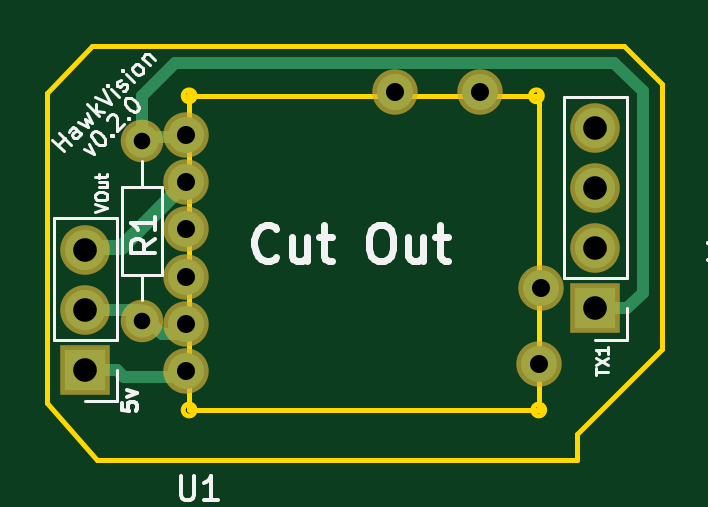
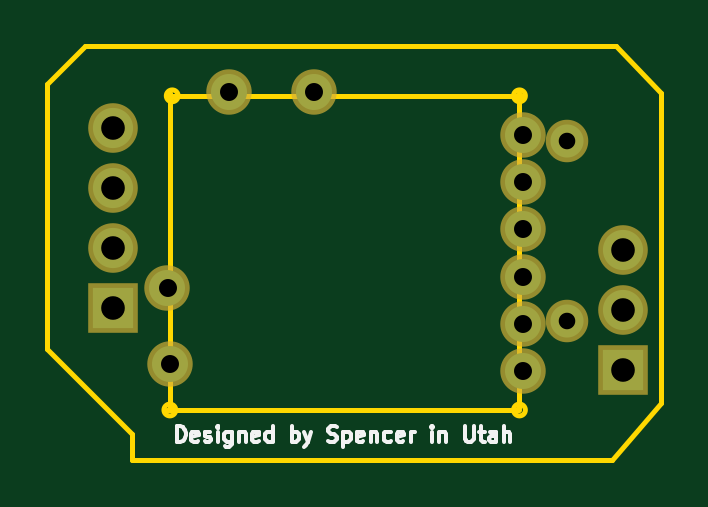
Circuit board: 9 layer files. Board 26.0 x 17.5 mm.
- bottom_copper: Hak5-unify-B.Cu.gbr (2275 bytes)
- bottom_mask: Hak5-unify-B.Mask.gbr (1286 bytes)
- bottom_silk: Hak5-unify-B.SilkS.gbr (7382 bytes)
- outline: Hak5-unify-Edge.Cuts.gbr (1469 bytes)
- top_copper: Hak5-unify-F.Cu.gbr (3360 bytes)
- top_mask: Hak5-unify-F.Mask.gbr (1286 bytes)
- top_silk: Hak5-unify-F.SilkS.gbr (10789 bytes)
- drill: Hak5-unify-NPTH.drl (166 bytes)
- drill: Hak5-unify-PTH.drl (493 bytes)

=== bottom_copper: Hak5-unify-B.Cu.gbr ===
G04 #@! TF.GenerationSoftware,KiCad,Pcbnew,(5.0.0-3-g5ebb6b6)*
G04 #@! TF.CreationDate,2018-08-30T18:41:21-06:00*
G04 #@! TF.ProjectId,Hak5-unify,48616B352D756E6966792E6B69636164,rev?*
G04 #@! TF.SameCoordinates,Original*
G04 #@! TF.FileFunction,Copper,L2,Bot,Signal*
G04 #@! TF.FilePolarity,Positive*
%FSLAX46Y46*%
G04 Gerber Fmt 4.6, Leading zero omitted, Abs format (unit mm)*
G04 Created by KiCad (PCBNEW (5.0.0-3-g5ebb6b6)) date Thursday, August 30, 2018 at 06:41:21 PM*
%MOMM*%
%LPD*%
G01*
G04 APERTURE LIST*
G04 #@! TA.AperFunction,ComponentPad*
%ADD10C,1.524000*%
G04 #@! TD*
G04 #@! TA.AperFunction,ComponentPad*
%ADD11R,1.700000X1.700000*%
G04 #@! TD*
G04 #@! TA.AperFunction,ComponentPad*
%ADD12O,1.700000X1.700000*%
G04 #@! TD*
G04 #@! TA.AperFunction,ComponentPad*
%ADD13C,1.400000*%
G04 #@! TD*
G04 #@! TA.AperFunction,ComponentPad*
%ADD14O,1.400000X1.400000*%
G04 #@! TD*
G04 APERTURE END LIST*
D10*
G04 #@! TO.P,U1,9*
G04 #@! TO.N,Net-(SW1-Pad2)*
X118300000Y-84450000D03*
G04 #@! TO.P,U1,10*
G04 #@! TO.N,Net-(SW1-Pad1)*
X114700000Y-84450000D03*
G04 #@! TO.P,U1,8*
G04 #@! TO.N,Net-(U1-Pad8)*
X120900000Y-92750000D03*
G04 #@! TO.P,U1,7*
G04 #@! TO.N,Net-(U1-Pad7)*
X120800000Y-95950000D03*
G04 #@! TO.P,U1,6*
G04 #@! TO.N,+5V*
X105850000Y-96250000D03*
G04 #@! TO.P,U1,5*
G04 #@! TO.N,GND*
X105850000Y-94250000D03*
G04 #@! TO.P,U1,4*
G04 #@! TO.N,Net-(U1-Pad4)*
X105850000Y-92250000D03*
G04 #@! TO.P,U1,3*
G04 #@! TO.N,Net-(U1-Pad3)*
X105850000Y-90250000D03*
G04 #@! TO.P,U1,2*
G04 #@! TO.N,Net-(J2-Pad3)*
X105850000Y-88250000D03*
G04 #@! TO.P,U1,1*
G04 #@! TO.N,TX*
X105850000Y-86250000D03*
G04 #@! TD*
D11*
G04 #@! TO.P,J2,1*
G04 #@! TO.N,+5V*
X101600000Y-96200000D03*
D12*
G04 #@! TO.P,J2,2*
G04 #@! TO.N,GND*
X101600000Y-93660000D03*
G04 #@! TO.P,J2,3*
G04 #@! TO.N,Net-(J2-Pad3)*
X101600000Y-91120000D03*
G04 #@! TD*
D11*
G04 #@! TO.P,J1,1*
G04 #@! TO.N,TX*
X123200000Y-93600000D03*
D12*
G04 #@! TO.P,J1,2*
G04 #@! TO.N,RX*
X123200000Y-91060000D03*
G04 #@! TO.P,J1,3*
G04 #@! TO.N,Net-(J1-Pad3)*
X123200000Y-88520000D03*
G04 #@! TO.P,J1,4*
G04 #@! TO.N,Net-(J1-Pad4)*
X123200000Y-85980000D03*
G04 #@! TD*
D13*
G04 #@! TO.P,R1,1*
G04 #@! TO.N,TX*
X104000000Y-86500000D03*
D14*
G04 #@! TO.P,R1,2*
G04 #@! TO.N,GND*
X104000000Y-94120000D03*
G04 #@! TD*
M02*

=== bottom_mask: Hak5-unify-B.Mask.gbr ===
G04 #@! TF.GenerationSoftware,KiCad,Pcbnew,(5.0.0-3-g5ebb6b6)*
G04 #@! TF.CreationDate,2018-08-29T13:14:50-06:00*
G04 #@! TF.ProjectId,Hak5-unify,48616B352D756E6966792E6B69636164,rev?*
G04 #@! TF.SameCoordinates,Original*
G04 #@! TF.FileFunction,Soldermask,Bot*
G04 #@! TF.FilePolarity,Negative*
%FSLAX46Y46*%
G04 Gerber Fmt 4.6, Leading zero omitted, Abs format (unit mm)*
G04 Created by KiCad (PCBNEW (5.0.0-3-g5ebb6b6)) date Wednesday, August 29, 2018 at 01:14:50 PM*
%MOMM*%
%LPD*%
G01*
G04 APERTURE LIST*
%ADD10C,1.924000*%
%ADD11R,2.100000X2.100000*%
%ADD12O,2.100000X2.100000*%
%ADD13C,1.800000*%
%ADD14O,1.800000X1.800000*%
G04 APERTURE END LIST*
D10*
G04 #@! TO.C,U1*
X118300000Y-84450000D03*
X114700000Y-84450000D03*
X120900000Y-92750000D03*
X120800000Y-95950000D03*
X105850000Y-96250000D03*
X105850000Y-94250000D03*
X105850000Y-92250000D03*
X105850000Y-90250000D03*
X105850000Y-88250000D03*
X105850000Y-86250000D03*
G04 #@! TD*
D11*
G04 #@! TO.C,J2*
X101600000Y-96200000D03*
D12*
X101600000Y-93660000D03*
X101600000Y-91120000D03*
G04 #@! TD*
D11*
G04 #@! TO.C,J1*
X123200000Y-93600000D03*
D12*
X123200000Y-91060000D03*
X123200000Y-88520000D03*
X123200000Y-85980000D03*
G04 #@! TD*
D13*
G04 #@! TO.C,R1*
X104000000Y-86500000D03*
D14*
X104000000Y-94120000D03*
G04 #@! TD*
M02*

=== bottom_silk: Hak5-unify-B.SilkS.gbr (7382 bytes, source omitted) ===
=== outline: Hak5-unify-Edge.Cuts.gbr ===
G04 #@! TF.GenerationSoftware,KiCad,Pcbnew,(5.0.0-3-g5ebb6b6)*
G04 #@! TF.CreationDate,2018-08-30T18:41:21-06:00*
G04 #@! TF.ProjectId,Hak5-unify,48616B352D756E6966792E6B69636164,rev?*
G04 #@! TF.SameCoordinates,Original*
G04 #@! TF.FileFunction,Profile,NP*
%FSLAX46Y46*%
G04 Gerber Fmt 4.6, Leading zero omitted, Abs format (unit mm)*
G04 Created by KiCad (PCBNEW (5.0.0-3-g5ebb6b6)) date Thursday, August 30, 2018 at 06:41:21 PM*
%MOMM*%
%LPD*%
G01*
G04 APERTURE LIST*
%ADD10C,0.200000*%
G04 APERTURE END LIST*
D10*
X106250000Y-84600000D02*
G75*
G03X106250000Y-84600000I-250000J0D01*
G01*
X106250000Y-97900000D02*
G75*
G03X106250000Y-97900000I-250000J0D01*
G01*
X121050000Y-97900000D02*
G75*
G03X121050000Y-97900000I-250000J0D01*
G01*
X120950000Y-84600000D02*
G75*
G03X120950000Y-84600000I-250000J0D01*
G01*
X124400000Y-82500000D02*
X126000000Y-84100000D01*
X100000000Y-84500000D02*
X101900000Y-82500000D01*
X100000000Y-97600000D02*
X102100000Y-100000000D01*
X122400000Y-98900000D02*
X122400000Y-100000000D01*
X126000000Y-95300000D02*
X122400000Y-98900000D01*
X126000000Y-84100000D02*
X126000000Y-95300000D01*
X100000000Y-84500000D02*
X100000000Y-97600000D01*
X102100000Y-100000000D02*
X122400000Y-100000000D01*
X101900000Y-82500000D02*
X124400000Y-82500000D01*
X106000000Y-97900000D02*
X120900000Y-97900000D01*
X106000000Y-84500000D02*
X106000000Y-97800000D01*
X120900000Y-84600000D02*
X105900000Y-84600000D01*
X120800000Y-97800000D02*
X120800000Y-84500000D01*
M02*

=== top_copper: Hak5-unify-F.Cu.gbr ===
G04 #@! TF.GenerationSoftware,KiCad,Pcbnew,(5.0.0-3-g5ebb6b6)*
G04 #@! TF.CreationDate,2018-08-30T18:41:21-06:00*
G04 #@! TF.ProjectId,Hak5-unify,48616B352D756E6966792E6B69636164,rev?*
G04 #@! TF.SameCoordinates,Original*
G04 #@! TF.FileFunction,Copper,L1,Top,Signal*
G04 #@! TF.FilePolarity,Positive*
%FSLAX46Y46*%
G04 Gerber Fmt 4.6, Leading zero omitted, Abs format (unit mm)*
G04 Created by KiCad (PCBNEW (5.0.0-3-g5ebb6b6)) date Thursday, August 30, 2018 at 06:41:21 PM*
%MOMM*%
%LPD*%
G01*
G04 APERTURE LIST*
G04 #@! TA.AperFunction,ComponentPad*
%ADD10C,1.524000*%
G04 #@! TD*
G04 #@! TA.AperFunction,ComponentPad*
%ADD11R,1.700000X1.700000*%
G04 #@! TD*
G04 #@! TA.AperFunction,ComponentPad*
%ADD12O,1.700000X1.700000*%
G04 #@! TD*
G04 #@! TA.AperFunction,ComponentPad*
%ADD13C,1.400000*%
G04 #@! TD*
G04 #@! TA.AperFunction,ComponentPad*
%ADD14O,1.400000X1.400000*%
G04 #@! TD*
G04 #@! TA.AperFunction,Conductor*
%ADD15C,0.500000*%
G04 #@! TD*
G04 #@! TA.AperFunction,Conductor*
%ADD16C,0.650000*%
G04 #@! TD*
G04 APERTURE END LIST*
D10*
G04 #@! TO.P,U1,9*
G04 #@! TO.N,Net-(SW1-Pad2)*
X118300000Y-84450000D03*
G04 #@! TO.P,U1,10*
G04 #@! TO.N,Net-(SW1-Pad1)*
X114700000Y-84450000D03*
G04 #@! TO.P,U1,8*
G04 #@! TO.N,Net-(U1-Pad8)*
X120900000Y-92750000D03*
G04 #@! TO.P,U1,7*
G04 #@! TO.N,Net-(U1-Pad7)*
X120800000Y-95950000D03*
G04 #@! TO.P,U1,6*
G04 #@! TO.N,+5V*
X105850000Y-96250000D03*
G04 #@! TO.P,U1,5*
G04 #@! TO.N,GND*
X105850000Y-94250000D03*
G04 #@! TO.P,U1,4*
G04 #@! TO.N,Net-(U1-Pad4)*
X105850000Y-92250000D03*
G04 #@! TO.P,U1,3*
G04 #@! TO.N,Net-(U1-Pad3)*
X105850000Y-90250000D03*
G04 #@! TO.P,U1,2*
G04 #@! TO.N,Net-(J2-Pad3)*
X105850000Y-88250000D03*
G04 #@! TO.P,U1,1*
G04 #@! TO.N,TX*
X105850000Y-86250000D03*
G04 #@! TD*
D11*
G04 #@! TO.P,J2,1*
G04 #@! TO.N,+5V*
X101600000Y-96200000D03*
D12*
G04 #@! TO.P,J2,2*
G04 #@! TO.N,GND*
X101600000Y-93660000D03*
G04 #@! TO.P,J2,3*
G04 #@! TO.N,Net-(J2-Pad3)*
X101600000Y-91120000D03*
G04 #@! TD*
D11*
G04 #@! TO.P,J1,1*
G04 #@! TO.N,TX*
X123200000Y-93600000D03*
D12*
G04 #@! TO.P,J1,2*
G04 #@! TO.N,RX*
X123200000Y-91060000D03*
G04 #@! TO.P,J1,3*
G04 #@! TO.N,Net-(J1-Pad3)*
X123200000Y-88520000D03*
G04 #@! TO.P,J1,4*
G04 #@! TO.N,Net-(J1-Pad4)*
X123200000Y-85980000D03*
G04 #@! TD*
D13*
G04 #@! TO.P,R1,1*
G04 #@! TO.N,TX*
X104000000Y-86500000D03*
D14*
G04 #@! TO.P,R1,2*
G04 #@! TO.N,GND*
X104000000Y-94120000D03*
G04 #@! TD*
D15*
G04 #@! TO.N,GND*
X103820000Y-93660000D02*
X104140000Y-93980000D01*
X101600000Y-93660000D02*
X103820000Y-93660000D01*
X104839999Y-94679999D02*
X105949990Y-94679999D01*
X104140000Y-93980000D02*
X104839999Y-94679999D01*
G04 #@! TO.N,+5V*
X103250000Y-96500000D02*
X105949990Y-96500000D01*
X102950000Y-96200000D02*
X103250000Y-96500000D01*
X101600000Y-96200000D02*
X102950000Y-96200000D01*
G04 #@! TO.N,TX*
X104140000Y-86360000D02*
X105949990Y-86360000D01*
X124550000Y-93600000D02*
X125200000Y-92950000D01*
X123200000Y-93600000D02*
X124550000Y-93600000D01*
X125200000Y-92950000D02*
X125200000Y-84400000D01*
X125200000Y-84400000D02*
X124000000Y-83200000D01*
X124000000Y-83200000D02*
X105400000Y-83200000D01*
X104000000Y-84600000D02*
X104000000Y-86500000D01*
X105400000Y-83200000D02*
X104000000Y-84600000D01*
D16*
G04 #@! TO.N,Net-(J2-Pad3)*
X103100000Y-91000000D02*
X105874990Y-88225010D01*
X101600000Y-91000000D02*
X103100000Y-91000000D01*
G04 #@! TD*
M02*

=== top_mask: Hak5-unify-F.Mask.gbr ===
G04 #@! TF.GenerationSoftware,KiCad,Pcbnew,(5.0.0-3-g5ebb6b6)*
G04 #@! TF.CreationDate,2018-08-29T13:14:50-06:00*
G04 #@! TF.ProjectId,Hak5-unify,48616B352D756E6966792E6B69636164,rev?*
G04 #@! TF.SameCoordinates,Original*
G04 #@! TF.FileFunction,Soldermask,Top*
G04 #@! TF.FilePolarity,Negative*
%FSLAX46Y46*%
G04 Gerber Fmt 4.6, Leading zero omitted, Abs format (unit mm)*
G04 Created by KiCad (PCBNEW (5.0.0-3-g5ebb6b6)) date Wednesday, August 29, 2018 at 01:14:50 PM*
%MOMM*%
%LPD*%
G01*
G04 APERTURE LIST*
%ADD10C,1.924000*%
%ADD11R,2.100000X2.100000*%
%ADD12O,2.100000X2.100000*%
%ADD13C,1.800000*%
%ADD14O,1.800000X1.800000*%
G04 APERTURE END LIST*
D10*
G04 #@! TO.C,U1*
X118300000Y-84450000D03*
X114700000Y-84450000D03*
X120900000Y-92750000D03*
X120800000Y-95950000D03*
X105850000Y-96250000D03*
X105850000Y-94250000D03*
X105850000Y-92250000D03*
X105850000Y-90250000D03*
X105850000Y-88250000D03*
X105850000Y-86250000D03*
G04 #@! TD*
D11*
G04 #@! TO.C,J2*
X101600000Y-96200000D03*
D12*
X101600000Y-93660000D03*
X101600000Y-91120000D03*
G04 #@! TD*
D11*
G04 #@! TO.C,J1*
X123200000Y-93600000D03*
D12*
X123200000Y-91060000D03*
X123200000Y-88520000D03*
X123200000Y-85980000D03*
G04 #@! TD*
D13*
G04 #@! TO.C,R1*
X104000000Y-86500000D03*
D14*
X104000000Y-94120000D03*
G04 #@! TD*
M02*

=== top_silk: Hak5-unify-F.SilkS.gbr (10789 bytes, source omitted) ===
=== drill: Hak5-unify-NPTH.drl ===
M48
;DRILL file {KiCad (5.0.0-3-g5ebb6b6)} date Thursday, August 30, 2018 at 06:35:02 PM
;FORMAT={-:-/ absolute / inch / decimal}
FMAT,2
INCH,TZ
%
G90
G05
M72
T0
M30

=== drill: Hak5-unify-PTH.drl ===
M48
;DRILL file {KiCad (5.0.0-3-g5ebb6b6)} date Thursday, August 30, 2018 at 06:35:02 PM
;FORMAT={-:-/ absolute / inch / decimal}
FMAT,2
INCH,TZ
T1C0.0276
T2C0.0300
T3C0.0394
%
G90
G05
M72
T1
X4.0945Y-3.4055
X4.0945Y-3.7055
T2
X4.1673Y-3.3957
X4.1673Y-3.4744
X4.1673Y-3.5531
X4.1673Y-3.6319
X4.1673Y-3.7106
X4.1673Y-3.7894
X4.5157Y-3.3248
X4.6575Y-3.3248
X4.7559Y-3.7776
X4.7598Y-3.6516
T3
X4.8504Y-3.385
X4.8504Y-3.485
X4.8504Y-3.585
X4.8504Y-3.685
X4.Y-3.5874
X4.Y-3.6874
X4.Y-3.7874
T0
M30
